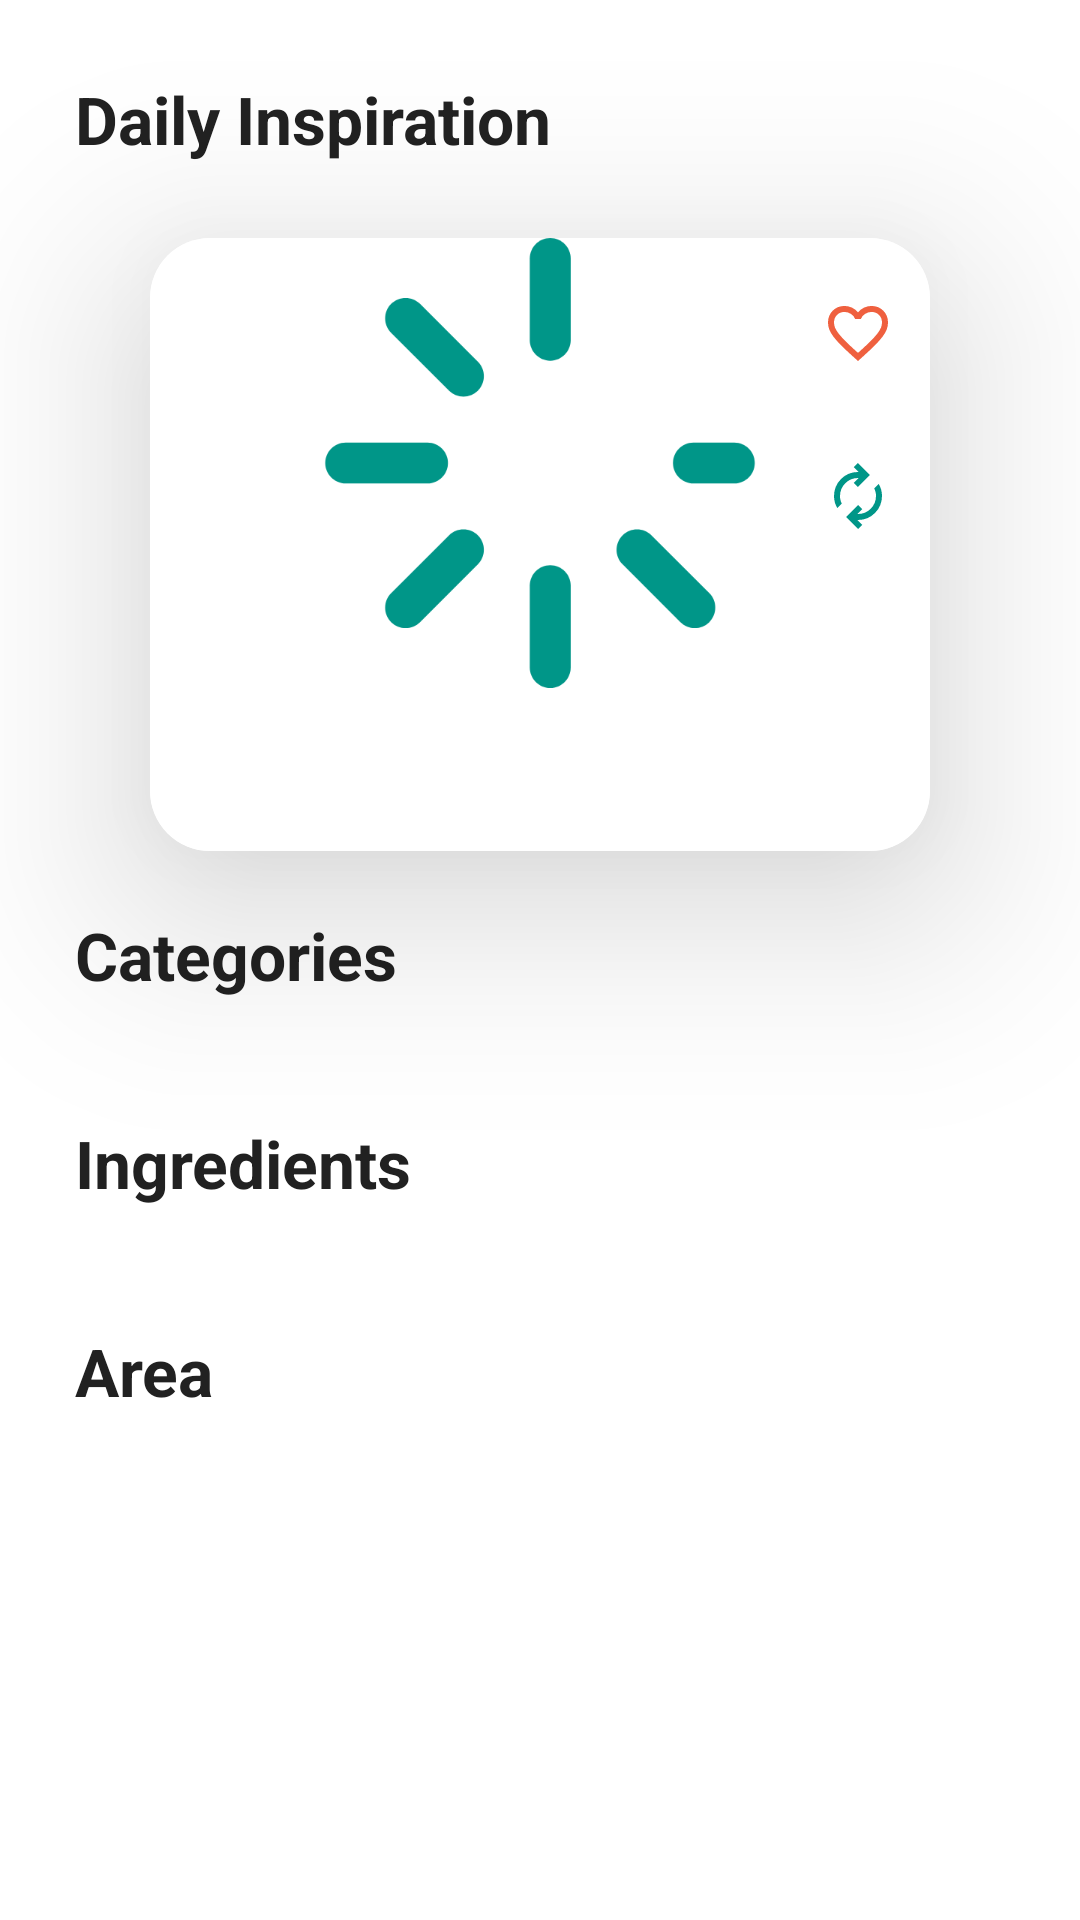

The Android layout XML behind this screen, and the referenced resources:
<!-- AndroidManifest.xml: application theme Base.Theme.FoodPlanner -->
<!-- res/layout/fragment_home.xml -->
<?xml version="1.0" encoding="utf-8"?>
<ScrollView xmlns:android="http://schemas.android.com/apk/res/android"
    xmlns:app="http://schemas.android.com/apk/res-auto"
    xmlns:tools="http://schemas.android.com/tools"
    android:id="@+id/homeview"
    android:layout_width="match_parent"
    android:layout_height="match_parent"
    android:background="@color/white"
    tools:context=".Home.View.HomeFragment">

    <androidx.constraintlayout.widget.ConstraintLayout
        android:layout_width="match_parent"
        android:layout_height="wrap_content"
        android:background="@color/white">

        <androidx.constraintlayout.widget.Guideline
            android:id="@+id/topGuideline"
            android:layout_width="wrap_content"
            android:layout_height="wrap_content"
            android:orientation="horizontal"
            app:layout_constraintGuide_begin="25dp" />

        <androidx.constraintlayout.widget.Guideline
            android:id="@+id/bottomGuideline"
            android:layout_width="wrap_content"
            android:layout_height="wrap_content"
            android:orientation="horizontal"
            app:layout_constraintGuide_end="25dp" />

        <TextView
            android:id="@+id/dailyTextView"
            android:layout_width="wrap_content"
            android:layout_height="wrap_content"
            android:layout_marginStart="25dp"
            style="@style/mainText"
            android:text="@string/daily_inspiration"
            app:layout_constraintStart_toStartOf="parent"
            app:layout_constraintTop_toTopOf="@+id/topGuideline" />

        <androidx.cardview.widget.CardView
            android:id="@+id/cardView"
            android:layout_width="match_parent"
            android:layout_height="wrap_content"
            android:layout_marginHorizontal="50dp"
            android:layout_marginVertical="25dp"
            android:background="@color/white"
            android:clipToPadding="true"
            app:cardCornerRadius="20dp"
            app:cardElevation="40dp"
            app:layout_constraintEnd_toEndOf="parent"
            app:layout_constraintStart_toStartOf="parent"
            app:layout_constraintTop_toBottomOf="@id/dailyTextView">

            <androidx.constraintlayout.widget.ConstraintLayout
                android:layout_width="match_parent"
                android:layout_height="wrap_content"
                android:background="@color/white">

                <ImageView
                    android:id="@+id/dailyMealImage"
                    android:layout_width="0dp"
                    android:layout_height="150dp"
                    android:scaleType="fitCenter"
                    app:layout_constraintEnd_toEndOf="parent"
                    app:layout_constraintHorizontal_bias="0.0"
                    app:layout_constraintStart_toStartOf="parent"
                    app:layout_constraintTop_toTopOf="parent"
                    app:srcCompat="@drawable/loading" />

                <TextView
                    android:id="@+id/nameOfDailyMeal"
                    android:layout_width="wrap_content"
                    android:layout_height="wrap_content"
                    android:layout_marginHorizontal="20dp"
                    android:layout_marginVertical="15dp"
                    android:layout_marginStart="20dp"
                    android:layout_marginEnd="20dp"
                    android:textAlignment="center"
                    android:textColor="@color/black"
                    android:textSize="18sp"
                    android:textStyle="bold"
                    app:layout_constraintBottom_toBottomOf="parent"
                    app:layout_constraintEnd_toEndOf="@+id/dailyMealImage"
                    app:layout_constraintHorizontal_bias="0.485"
                    app:layout_constraintStart_toStartOf="@+id/dailyMealImage"
                    app:layout_constraintTop_toBottomOf="@+id/dailyMealImage" />

                <ImageButton
                    android:id="@+id/fav"
                    android:layout_width="wrap_content"
                    android:layout_height="wrap_content"
                    android:layout_marginTop="10dp"
                    android:backgroundTint="@android:color/transparent"
                    android:src="@drawable/favorite"
                    app:layout_constraintEnd_toEndOf="parent"
                    app:layout_constraintTop_toTopOf="parent" />

                <ImageButton
                    android:id="@+id/newMeal"
                    android:layout_width="wrap_content"
                    android:layout_height="wrap_content"
                    android:layout_marginTop="10dp"
                    android:backgroundTint="@android:color/transparent"
                    android:src="@drawable/autorenew"
                    app:layout_constraintEnd_toEndOf="parent"
                    app:layout_constraintTop_toBottomOf="@+id/fav" />
            </androidx.constraintlayout.widget.ConstraintLayout>
        </androidx.cardview.widget.CardView>

        <TextView
            android:id="@+id/textView7"
            style="@style/mainText"
            android:layout_width="wrap_content"
            android:layout_height="match_parent"
            android:layout_marginTop="20dp"
            android:layout_marginStart="25dp"
            android:text="@string/categories"
            app:layout_constraintStart_toStartOf="parent"
            app:layout_constraintTop_toBottomOf="@+id/cardView" />

        <androidx.recyclerview.widget.RecyclerView
            android:id="@+id/categoriesRV"
            android:layout_width="match_parent"
            android:layout_height="match_parent"
            android:paddingHorizontal="25dp"
            android:layout_marginVertical="20dp"
            android:background="@color/white"
            app:layout_constraintEnd_toEndOf="parent"
            app:layout_constraintStart_toEndOf="parent"
            app:layout_constraintTop_toBottomOf="@+id/textView7" />

        <TextView
            android:id="@+id/textView8"
            style="@style/mainText"
            android:layout_width="wrap_content"
            android:layout_height="match_parent"
            android:layout_marginTop="20dp"
            android:layout_marginStart="25dp"
            android:text="@string/ingredients"
            app:layout_constraintStart_toStartOf="parent"
            app:layout_constraintTop_toBottomOf="@+id/categoriesRV" />

        <androidx.recyclerview.widget.RecyclerView
            android:id="@+id/ingredientRV"
            android:layout_width="match_parent"
            android:layout_height="match_parent"
            android:paddingHorizontal="25dp"
            android:layout_marginVertical="20dp"
            android:background="@color/white"
            app:layout_constraintEnd_toEndOf="parent"
            app:layout_constraintStart_toEndOf="parent"
            app:layout_constraintTop_toBottomOf="@+id/textView8" />

        <TextView
            android:id="@+id/textView9"
            style="@style/mainText"
            android:layout_width="wrap_content"
            android:layout_height="match_parent"
            android:layout_marginTop="20dp"
            android:layout_marginStart="25dp"
            android:text="@string/area"
            app:layout_constraintStart_toStartOf="parent"
            app:layout_constraintTop_toBottomOf="@+id/ingredientRV" />

        <androidx.recyclerview.widget.RecyclerView
            android:id="@+id/areaRV"
            android:layout_width="match_parent"
            android:layout_height="match_parent"
            android:paddingHorizontal="25dp"
            android:layout_marginVertical="20dp"
            android:background="@color/white"
            app:layout_constraintBottom_toTopOf="@+id/bottomGuideline"
            app:layout_constraintEnd_toEndOf="parent"
            app:layout_constraintStart_toEndOf="parent"
            app:layout_constraintTop_toBottomOf="@+id/textView9" />



    </androidx.constraintlayout.widget.ConstraintLayout>



</ScrollView>
<!-- resources referenced by this layout -->
<resources>
  <color name="black">#FF000000</color>
  <color name="white">#FFFFFFFF</color>
  <!-- drawable autorenew (drawable) -->
  <vector xmlns:android="http://schemas.android.com/apk/res/android"
      android:width="24dp"
      android:height="24dp"
      android:viewportWidth="960"
      android:viewportHeight="960">
    <path
        android:fillColor="@color/mainColor"
        android:pathData="M204,642q-22,-38 -33,-78t-11,-82q0,-134 93,-228t227,-94h7l-64,-64 56,-56 160,160 -160,160 -56,-56 64,-64h-7q-100,0 -170,70.5T240,482q0,26 6,51t18,49l-60,60ZM481,920 L321,760l160,-160 56,56 -64,64h7q100,0 170,-70.5T720,478q0,-26 -6,-51t-18,-49l60,-60q22,38 33,78t11,82q0,134 -93,228t-227,94h-7l64,64 -56,56Z"/>
  </vector>
  <!-- drawable favorite (drawable) -->
  <vector xmlns:android="http://schemas.android.com/apk/res/android"
      android:width="24dp"
      android:height="24dp"
      android:viewportWidth="960"
      android:viewportHeight="960">
    <path
        android:fillColor="#EF603F"
        android:pathData="m480,840 l-58,-52q-101,-91 -167,-157T150,512.5Q111,460 95.5,416T80,326q0,-94 63,-157t157,-63q52,0 99,22t81,62q34,-40 81,-62t99,-22q94,0 157,63t63,157q0,46 -15.5,90T810,512.5Q771,565 705,631T538,788l-58,52ZM480,732q96,-86 158,-147.5t98,-107q36,-45.5 50,-81t14,-70.5q0,-60 -40,-100t-100,-40q-47,0 -87,26.5T518,280h-76q-15,-41 -55,-67.5T300,186q-60,0 -100,40t-40,100q0,35 14,70.5t50,81q36,45.5 98,107T480,732ZM480,459Z"/>
  </vector>
  <!-- drawable loading (drawable) -->
  <vector xmlns:android="http://schemas.android.com/apk/res/android"
      android:width="800dp"
      android:height="800dp"
      android:viewportWidth="330"
      android:viewportHeight="330">
    <path
        android:pathData="M97.5,165c0,-8.28 -6.72,-15 -15,-15h-60c-8.28,0 -15,6.72 -15,15s6.72,15 15,15h60C90.78,180 97.5,173.28 97.5,165z"
        android:fillColor="@color/mainColor"/>
    <path
        android:pathData="M307.5,150h-30c-8.28,0 -15,6.72 -15,15s6.72,15 15,15h30c8.28,0 15,-6.72 15,-15S315.78,150 307.5,150z"
        android:fillColor="@color/mainColor"/>
    <path
        android:pathData="M172.5,90c8.28,0 15,-6.72 15,-15V15c0,-8.28 -6.72,-15 -15,-15s-15,6.72 -15,15v60C157.5,83.28 164.22,90 172.5,90z"
        android:fillColor="@color/mainColor"/>
    <path
        android:pathData="M172.5,240c-8.28,0 -15,6.72 -15,15v60c0,8.28 6.72,15 15,15c8.28,0 15,-6.72 15,-15v-60C187.5,246.72 180.79,240 172.5,240z"
        android:fillColor="@color/mainColor"/>
    <path
        android:pathData="M77.04,48.33c-5.86,-5.86 -15.35,-5.86 -21.21,0c-5.86,5.86 -5.86,15.35 0,21.21l42.43,42.43c2.93,2.93 6.77,4.39 10.61,4.39c3.84,0 7.68,-1.47 10.61,-4.39c5.86,-5.86 5.86,-15.35 0,-21.21L77.04,48.33z"
        android:fillColor="@color/mainColor"/>
    <path
        android:pathData="M246.75,218.03c-5.86,-5.86 -15.35,-5.86 -21.21,0c-5.86,5.86 -5.86,15.35 0,21.21l42.43,42.43c2.93,2.93 6.77,4.39 10.61,4.39c3.84,0 7.68,-1.47 10.61,-4.39c5.86,-5.86 5.86,-15.35 0,-21.21L246.75,218.03z"
        android:fillColor="@color/mainColor"/>
    <path
        android:pathData="M98.25,218.03L55.83,260.46c-5.86,5.86 -5.86,15.35 0,21.21c2.93,2.93 6.77,4.39 10.61,4.39c3.84,0 7.68,-1.46 10.61,-4.39l42.43,-42.43c5.86,-5.86 5.86,-15.35 0,-21.21C113.61,212.18 104.11,212.18 98.25,218.03z"
        android:fillColor="@color/mainColor"/>
  </vector>
  <string name="area">Area</string>
  <string name="categories">Categories</string>
  <string name="daily_inspiration">Daily Inspiration</string>
  <string name="ingredients">Ingredients</string>
  <style name="mainText">
          <item name="android:textColor">@color/mainText</item>
          <item name="android:textSize">22sp</item>
          <item name="android:textStyle">bold</item>
      </style>
  <style name="Base.Theme.FoodPlanner" parent="Theme.Material3.DayNight.NoActionBar">
          
          <item name="colorPrimary">@color/mainColor</item>
      </style>
  <color name="mainColor">#009688</color>
  <color name="mainText">#212121</color>
</resources>
